Labelled photos from "dataset", an image-classification folder in TranHuuHoang99/CPP_Library. The possible labels are: image cachua, image carot, image chuoi, image man, image ot, image tl, image xoai.

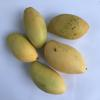
Label: image xoai

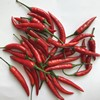
Label: image ot

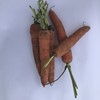
Label: image carot

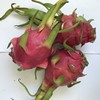
Label: image tl

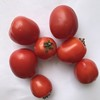
Label: image cachua

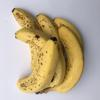
Label: image chuoi
